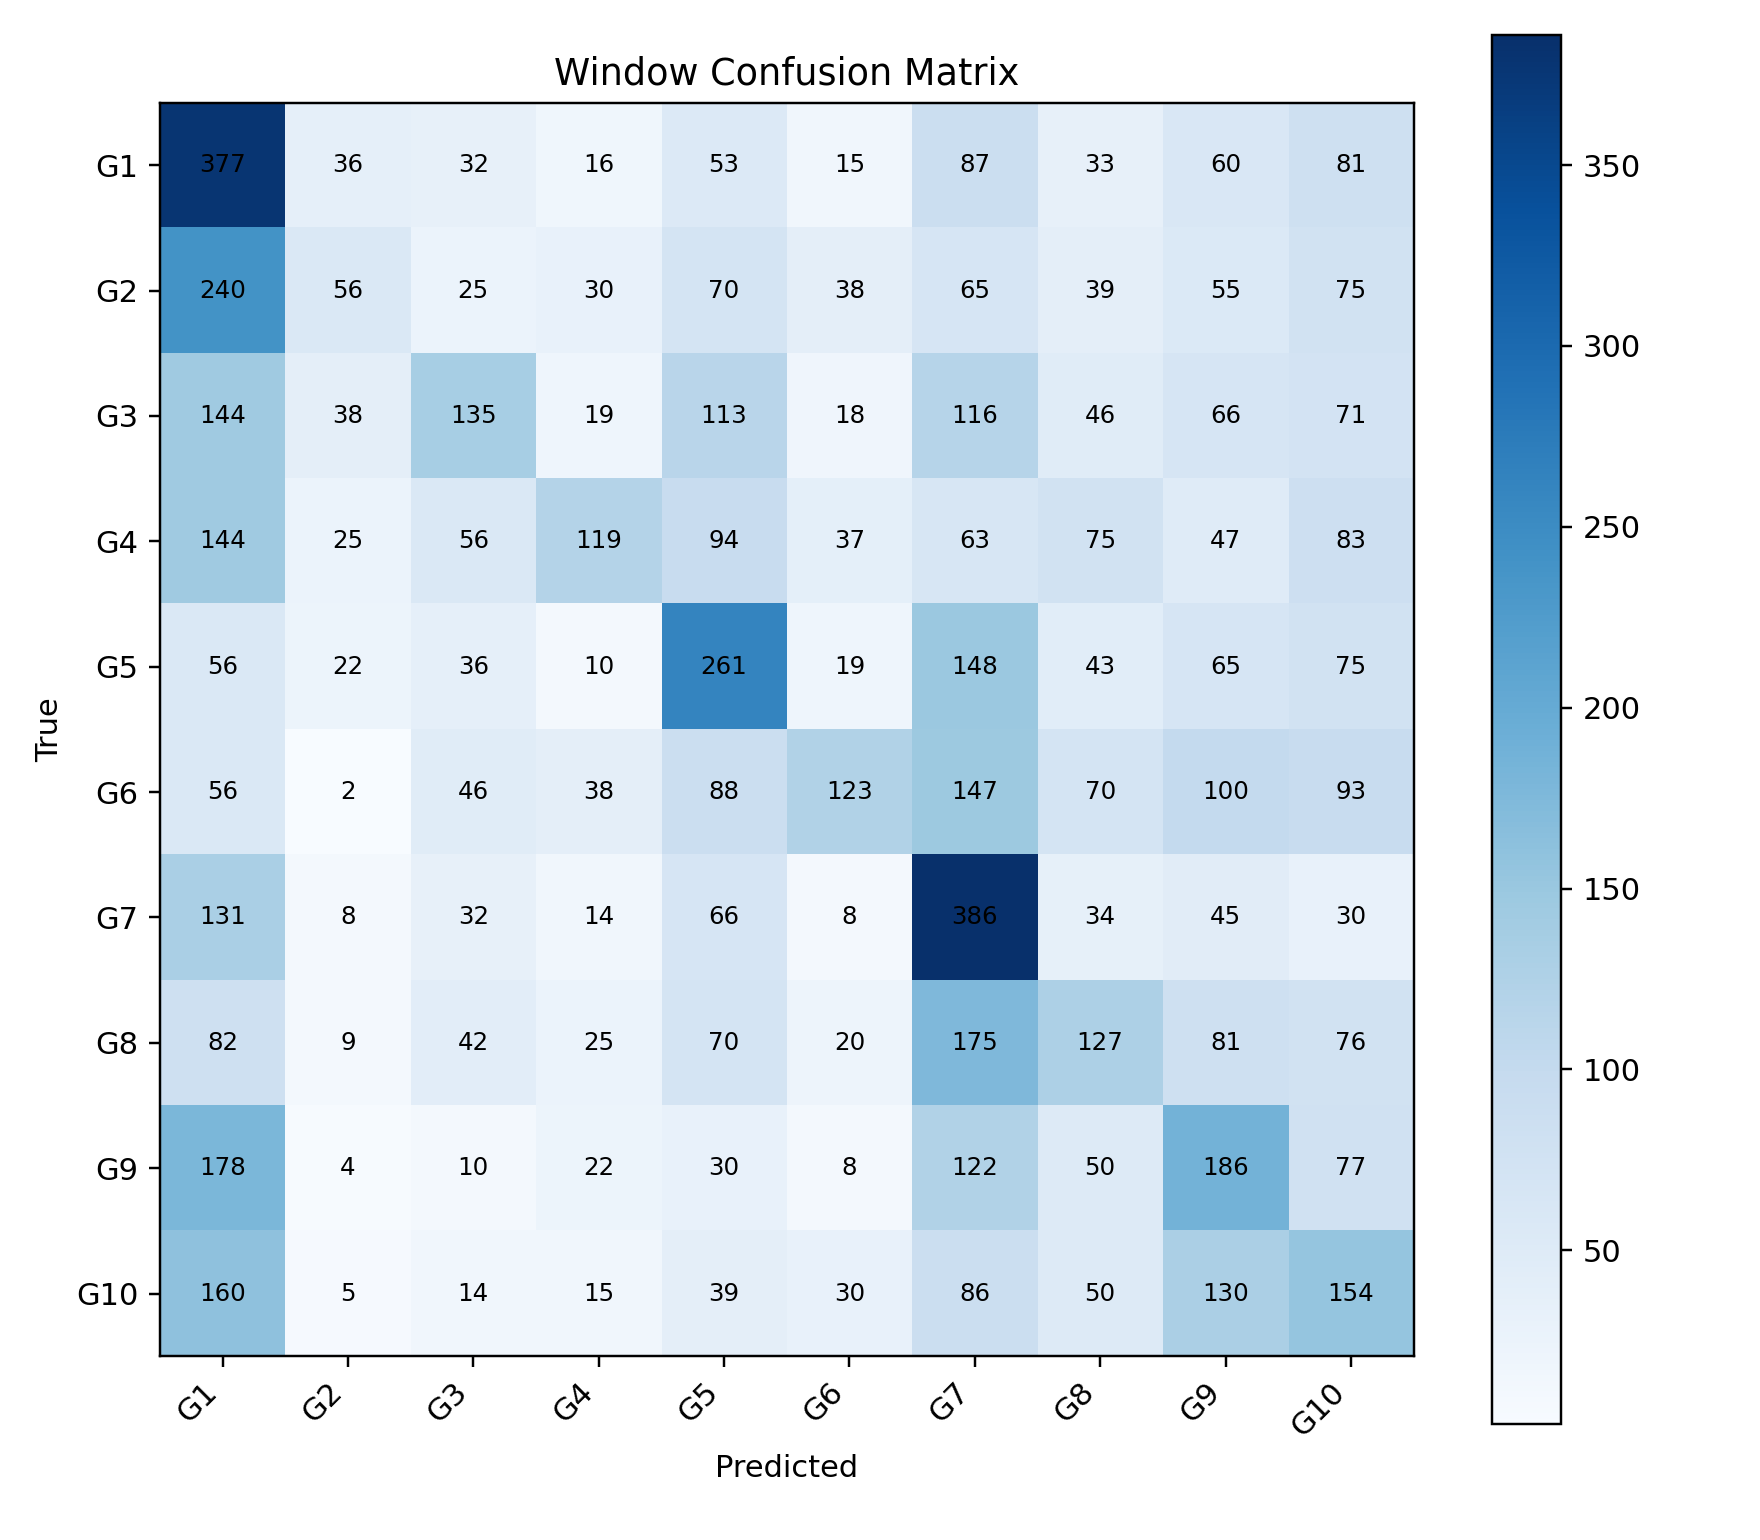

The file beside this chart, header and first rows:
, G1, G2, G3, G4, G5, G6, G7, G8, G9, G10
G1, 377, 36, 32, 16, 53, 15, 87, 33, 60, 81
G2, 240, 56, 25, 30, 70, 38, 65, 39, 55, 75
G3, 144, 38, 135, 19, 113, 18, 116, 46, 66, 71
G4, 144, 25, 56, 119, 94, 37, 63, 75, 47, 83
G5, 56, 22, 36, 10, 261, 19, 148, 43, 65, 75
G6, 56, 2, 46, 38, 88, 123, 147, 70, 100, 93
G7, 131, 8, 32, 14, 66, 8, 386, 34, 45, 30
G8, 82, 9, 42, 25, 70, 20, 175, 127, 81, 76
G9, 178, 4, 10, 22, 30, 8, 122, 50, 186, 77
G10, 160, 5, 14, 15, 39, 30, 86, 50, 130, 154
